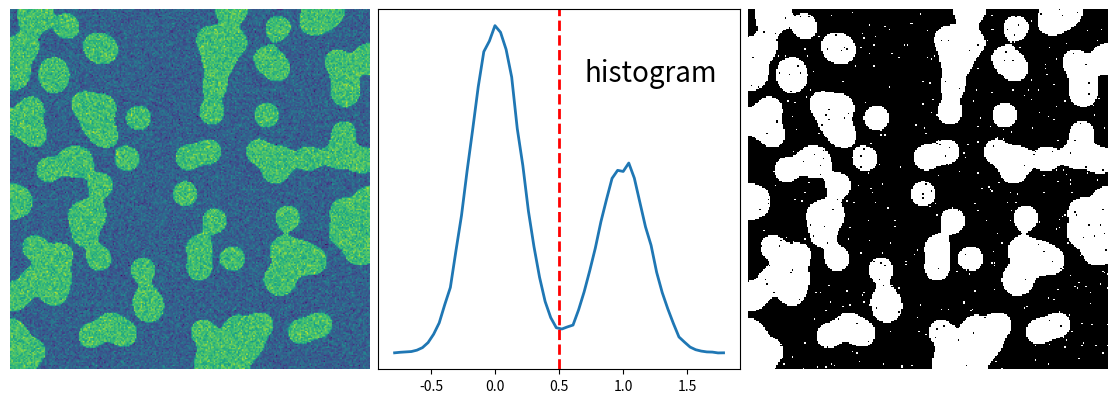

Here is the Python script that generated this plot:
"""
Histogram segmentation
======================

This example does simple histogram analysis to perform segmentation.
"""

import numpy as np
from scipy import ndimage
import matplotlib.pyplot as plt

np.random.seed(1)
n = 10
l = 256
im = np.zeros((l, l))
points = l*np.random.random((2, n**2))
im[(points[0]).astype(int), (points[1]).astype(int)] = 1
im = ndimage.gaussian_filter(im, sigma=l/(4.*n))

mask = (im > im.mean()).astype(float)

mask += 0.1 * im

img = mask + 0.2*np.random.randn(*mask.shape)

hist, bin_edges = np.histogram(img, bins=60)
bin_centers = 0.5*(bin_edges[:-1] + bin_edges[1:])

binary_img = img > 0.5

plt.figure(figsize=(11,4))

plt.subplot(131)
plt.imshow(img)
plt.axis('off')
plt.subplot(132)
plt.plot(bin_centers, hist, lw=2)
plt.axvline(0.5, color='r', ls='--', lw=2)
plt.text(0.57, 0.8, 'histogram', fontsize=20, transform = plt.gca().transAxes)
plt.yticks([])
plt.subplot(133)
plt.imshow(binary_img, cmap=plt.cm.gray, interpolation='nearest')
plt.axis('off')

plt.subplots_adjust(wspace=0.02, hspace=0.3, top=1, bottom=0.1, left=0, right=1)
plt.show()
